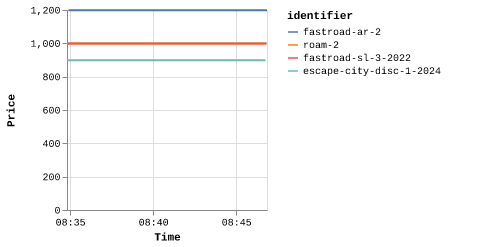

The data file committed next to this chart (first rows):
identifier, price, timestamp
escape-city-disc-1-2024, 899, 1755160488755
roam-2, 999, 1755160490735
fastroad-sl-3-2022, 999, 1755160492566
fastroad-ar-2, 1199, 1755160494585
escape-city-disc-1-2024, 899, 1755161206194
roam-2, 999, 1755161208078
fastroad-sl-3-2022, 999, 1755161209638
fastroad-ar-2, 1199, 1755161211205
